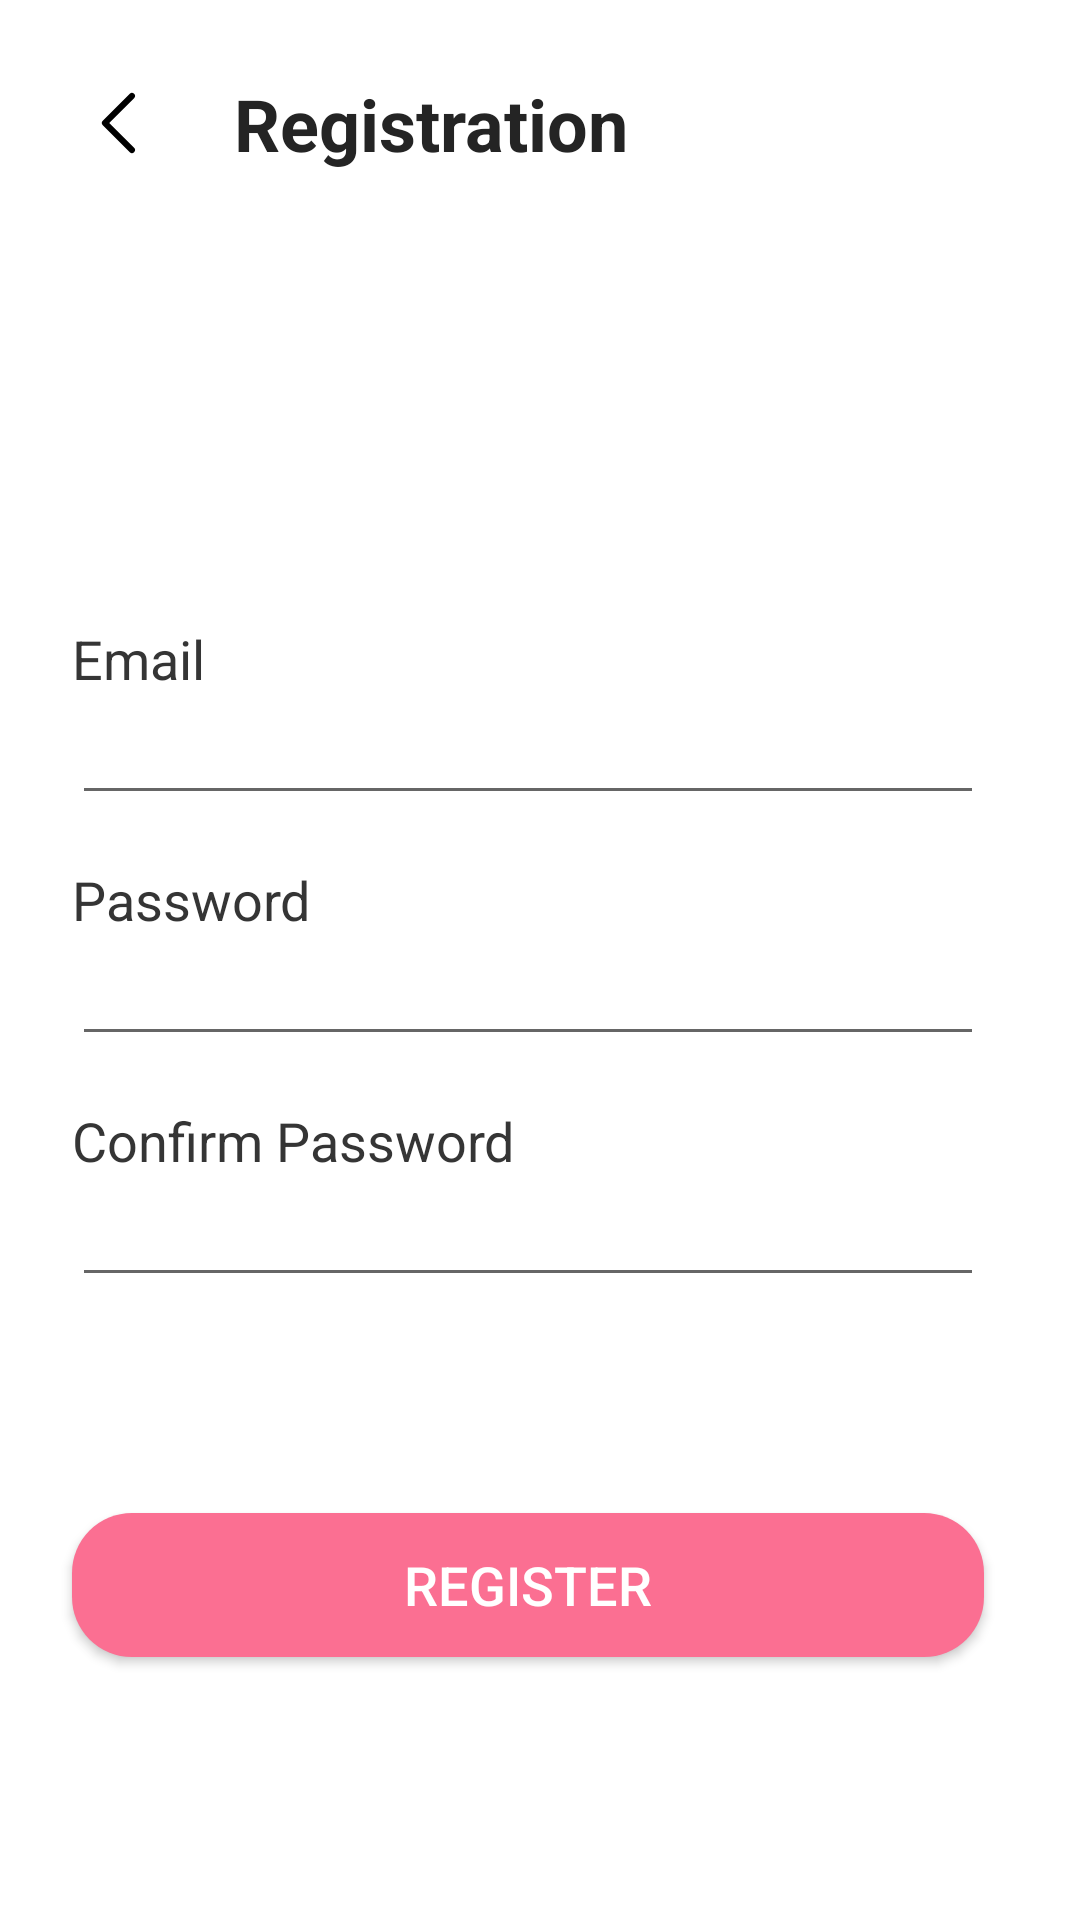

Write the Android layout XML for this screen, with the resource values it uses.
<!-- AndroidManifest.xml: application theme Theme.MyTodo -->
<!-- res/layout/activity_register.xml -->
<?xml version="1.0" encoding="utf-8"?>
<androidx.constraintlayout.widget.ConstraintLayout xmlns:android="http://schemas.android.com/apk/res/android"
    xmlns:app="http://schemas.android.com/apk/res-auto"
    xmlns:tools="http://schemas.android.com/tools"
    android:layout_width="match_parent"
    android:layout_height="match_parent"
    android:background="@color/white"
    tools:context=".RegisterActivity">

    <TextView
        android:id="@+id/textView3"
        android:layout_width="wrap_content"
        android:layout_height="wrap_content"
        android:layout_marginStart="24dp"
        android:text="Registration"
        android:textColor="@color/black_text"
        android:textSize="24dp"
        android:textStyle="bold"
        app:layout_constraintBottom_toBottomOf="@+id/imageButton"
        app:layout_constraintStart_toEndOf="@+id/imageButton"
        app:layout_constraintTop_toTopOf="@+id/imageButton" />

    <TextView
        android:id="@+id/textView6"
        android:layout_width="wrap_content"
        android:layout_height="wrap_content"
        android:layout_marginStart="24dp"
        android:layout_marginTop="150dp"
        android:text="Email"
        android:textColor="@color/black_text2"
        android:textSize="18dp"
        app:layout_constraintStart_toStartOf="parent"
        app:layout_constraintTop_toBottomOf="@+id/textView3" />

    <EditText
        android:id="@+id/editTextTextEmailAddress"
        android:layout_width="0dp"
        android:layout_height="40dp"
        android:layout_marginEnd="32dp"
        android:ems="10"
        android:inputType="textEmailAddress"
        app:layout_constraintEnd_toEndOf="parent"
        app:layout_constraintStart_toStartOf="@+id/textView6"
        app:layout_constraintTop_toBottomOf="@+id/textView6" />

    <TextView
        android:id="@+id/textView7"
        android:layout_width="wrap_content"
        android:layout_height="wrap_content"
        android:layout_marginTop="16dp"
        android:text="Password"
        android:textColor="@color/black_text2"
        android:textSize="18dp"
        app:layout_constraintStart_toStartOf="@+id/textView6"
        app:layout_constraintTop_toBottomOf="@+id/editTextTextEmailAddress" />

    <EditText
        android:id="@+id/editTextTextPassword"
        android:layout_width="0dp"
        android:layout_height="40dp"
        android:layout_marginEnd="32dp"
        android:ems="10"
        android:inputType="textPassword"
        app:layout_constraintEnd_toEndOf="parent"
        app:layout_constraintStart_toStartOf="@+id/textView7"
        app:layout_constraintTop_toBottomOf="@+id/textView7" />

    <TextView
        android:id="@+id/textView8"
        android:layout_width="wrap_content"
        android:layout_height="wrap_content"
        android:layout_marginTop="16dp"
        android:text="Confirm Password"
        android:textColor="@color/black_text2"
        android:textSize="18dp"
        app:layout_constraintStart_toStartOf="@+id/textView7"
        app:layout_constraintTop_toBottomOf="@+id/editTextTextPassword" />

    <EditText
        android:id="@+id/editTextConfirmPassword"
        android:layout_width="0dp"
        android:layout_height="40dp"
        android:layout_marginEnd="32dp"
        android:ems="10"
        android:inputType="textPassword"
        app:layout_constraintEnd_toEndOf="parent"
        app:layout_constraintStart_toStartOf="@+id/textView8"
        app:layout_constraintTop_toBottomOf="@+id/textView8" />

    <Button
        android:id="@+id/button"
        android:layout_width="0dp"
        android:layout_height="wrap_content"
        android:layout_marginTop="72dp"
        android:layout_marginEnd="32dp"
        android:background="@drawable/rounded_corner"
        android:text="Register"
        android:textColor="#FFFFFF"
        android:textSize="18dp"
        app:layout_constraintEnd_toEndOf="parent"
        app:layout_constraintHorizontal_bias="0.0"
        app:layout_constraintStart_toStartOf="@+id/textView7"
        app:layout_constraintTop_toBottomOf="@+id/editTextConfirmPassword" />

    <ImageButton
        android:id="@+id/imageButton"
        android:layout_width="30dp"
        android:layout_height="50dp"
        android:layout_marginStart="24dp"
        android:layout_marginTop="16dp"
        android:background="@color/white"
        app:layout_constraintStart_toStartOf="parent"
        app:layout_constraintTop_toTopOf="parent"
        app:srcCompat="@drawable/left_arrow" />

</androidx.constraintlayout.widget.ConstraintLayout>
<!-- resources referenced by this layout -->
<resources>
  <color name="black_text">#242424</color>
  <color name="black_text2">#353535</color>
  <color name="white">#FFFFFFFF</color>
  <!-- drawable left_arrow (drawable) -->
  <vector xmlns:android="http://schemas.android.com/apk/res/android"
      android:width="32dp"
      android:height="32dp"
      android:viewportWidth="32"
      android:viewportHeight="32">
    <path
        android:pathData="m11.262,16.714 l9.002,8.999a1.014,1.014 0,0 0,1.431 0,1.009 1.009,0 0,0 0,-1.428L13.407,16l8.287,-8.285a1.01,1.01 0,0 0,0 -1.429,1.014 1.014,0 0,0 -1.431,0l-9.002,8.999a1.02,1.02 0,0 0,0.001 1.429z"
        android:fillColor="#000000"
        android:fillType="evenOdd"/>
  </vector>
  <!-- drawable rounded_corner (drawable) -->
  <shape xmlns:android="http://schemas.android.com/apk/res/android">
      <corners
          android:topLeftRadius="20dp"
          android:topRightRadius="20dp"
          android:bottomLeftRadius="20dp"
          android:bottomRightRadius="20dp"/>
      <solid android:color="@color/primary"/>
  </shape>
  <style name="Theme.MyTodo" parent="Base.Theme.MyTodo" />
  <color name="primary">#FB6F92</color>
  <style name="Base.Theme.MyTodo" parent="Theme.AppCompat.Light.NoActionBar">
          
          
      </style>
</resources>
